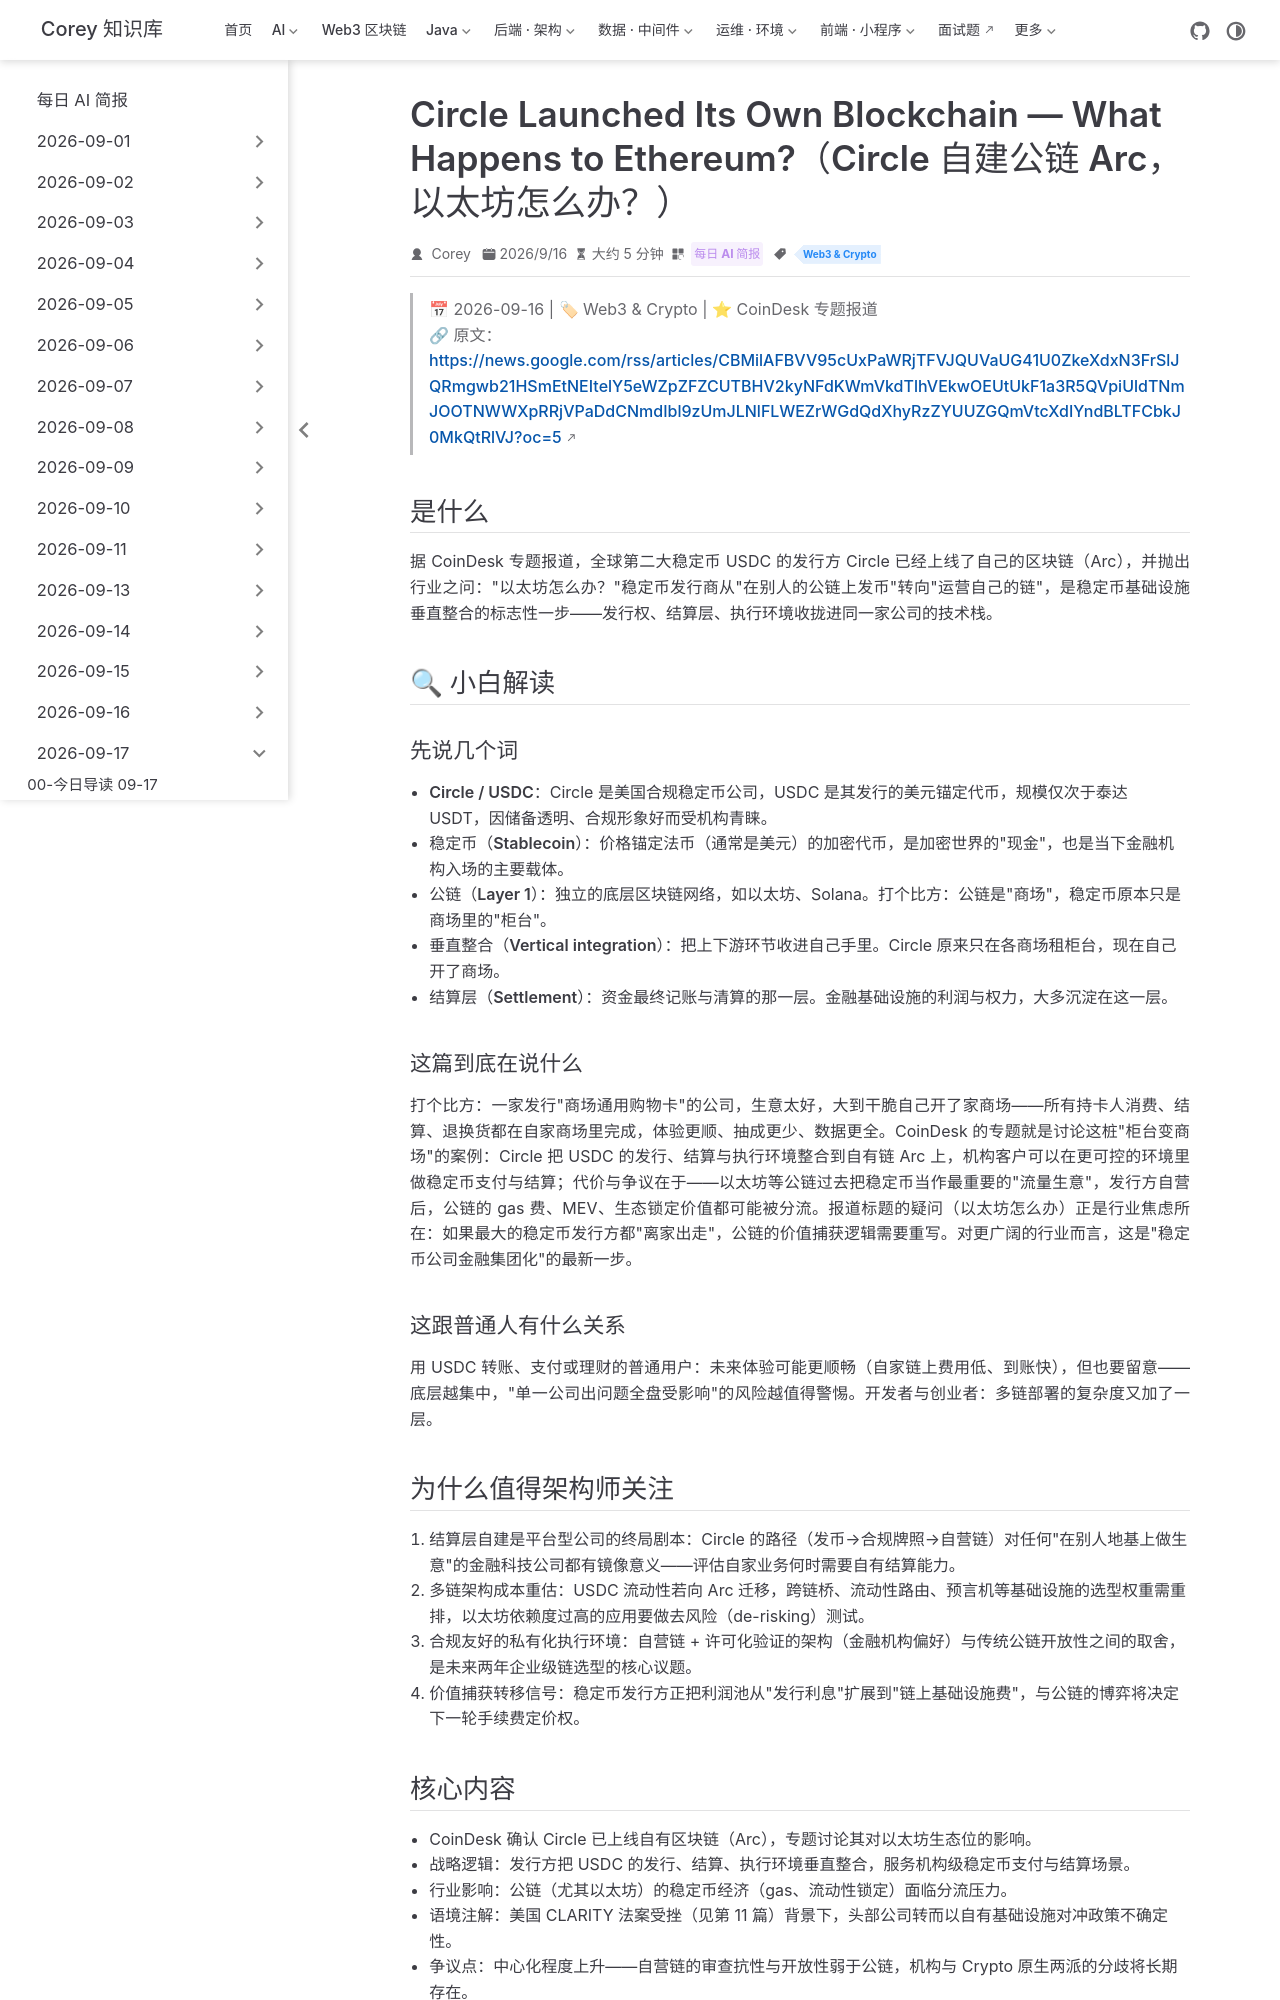

repository: code-corey/code-corey.github.io · page: News/2026-09-17/13-circle-arc-blockchain.html · generator: jekyll

---
title: "Circle Launched Its Own Blockchain — What Happens to Ethereum?（Circle 自建公链 Arc，以太坊怎么办？）"
shortTitle: "Circle 自建公链"
sidebarGroup: "2026-09-17"
order: 13
date: 2026-09-16
category:
  - "每日 AI 简报"
tag:
  - "Web3 & Crypto"
description: "USDC 发行方 Circle 已上线自有区块链 Arc，稳定币基础设施从'寄生公链'走向'自营闭环'，引发对以太坊生态位与多链格局的重新评估。"
---

# Circle Launched Its Own Blockchain — What Happens to Ethereum?（Circle 自建公链 Arc，以太坊怎么办？）

> 📅 2026-09-16 | 🏷 Web3 & Crypto | ⭐ CoinDesk 专题报道
> 🔗 原文：https://news.google.com/rss/articles/CBMilAFBVV95cUxPaWRjTFVJQUVaUG41U0ZkeXdxN3FrSlJQRmgwb21HSmEtNEItelY5eWZpZFZCUTBHV2kyNFdKWmVkdTlhVEkwOEUtUkF1a3R5QVpiUldTNmJOOTNWWXpRRjVPaDdCNmdIbl9zUmJLNlFLWEZrWGdQdXhyRzZYUUZGQmVtcXdIYndBLTFCbkJ0MkQtRlVJ?oc=5

## 是什么

据 CoinDesk 专题报道，全球第二大稳定币 USDC 的发行方 Circle 已经上线了自己的区块链（Arc），并抛出行业之问："以太坊怎么办？"稳定币发行商从"在别人的公链上发币"转向"运营自己的链"，是稳定币基础设施垂直整合的标志性一步——发行权、结算层、执行环境收拢进同一家公司的技术栈。

## 🔍 小白解读

### 先说几个词

- **Circle / USDC**：Circle 是美国合规稳定币公司，USDC 是其发行的美元锚定代币，规模仅次于泰达 USDT，因储备透明、合规形象好而受机构青睐。
- **稳定币（Stablecoin）**：价格锚定法币（通常是美元）的加密代币，是加密世界的"现金"，也是当下金融机构入场的主要载体。
- **公链（Layer 1）**：独立的底层区块链网络，如以太坊、Solana。打个比方：公链是"商场"，稳定币原本只是商场里的"柜台"。
- **垂直整合（Vertical integration）**：把上下游环节收进自己手里。Circle 原来只在各商场租柜台，现在自己开了商场。
- **结算层（Settlement）**：资金最终记账与清算的那一层。金融基础设施的利润与权力，大多沉淀在这一层。

### 这篇到底在说什么

打个比方：一家发行"商场通用购物卡"的公司，生意太好，大到干脆自己开了家商场——所有持卡人消费、结算、退换货都在自家商场里完成，体验更顺、抽成更少、数据更全。CoinDesk 的专题就是讨论这桩"柜台变商场"的案例：Circle 把 USDC 的发行、结算与执行环境整合到自有链 Arc 上，机构客户可以在更可控的环境里做稳定币支付与结算；代价与争议在于——以太坊等公链过去把稳定币当作最重要的"流量生意"，发行方自营后，公链的 gas 费、MEV、生态锁定价值都可能被分流。报道标题的疑问（以太坊怎么办）正是行业焦虑所在：如果最大的稳定币发行方都"离家出走"，公链的价值捕获逻辑需要重写。对更广阔的行业而言，这是"稳定币公司金融集团化"的最新一步。

### 这跟普通人有什么关系

用 USDC 转账、支付或理财的普通用户：未来体验可能更顺畅（自家链上费用低、到账快），但也要留意——底层越集中，"单一公司出问题全盘受影响"的风险越值得警惕。开发者与创业者：多链部署的复杂度又加了一层。
